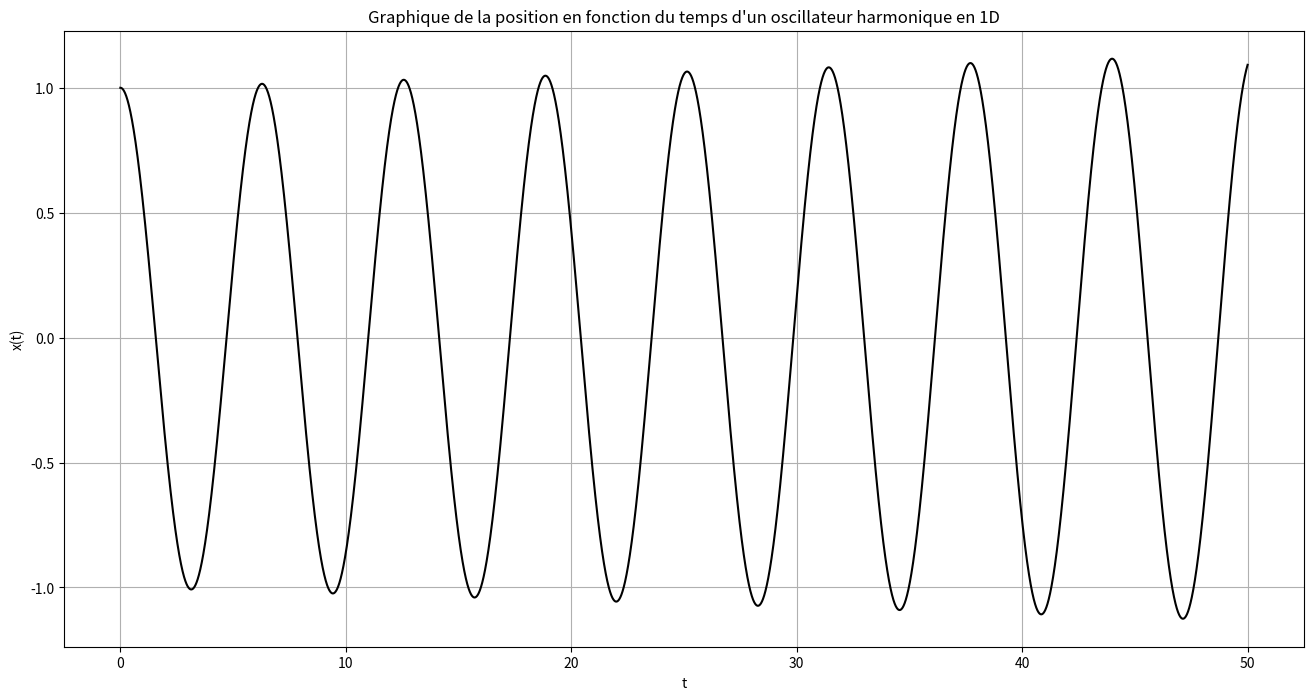

Reproduce this figure in Python.
import numpy as np
import matplotlib.pyplot as plt

def RK4 (fonct_u, fonct_v, val_init, range, N):
    t0, t1 = range[0], range[1]
    h = (t1-t0)/N
    tpoints = np.arange(t0, t1, h)
    upoints, vpoints = [], []
    u, v = val_init[0], val_init[1]
    for t in tpoints:
        upoints.append(u)
        vpoints.append(v)
        k1u = h*fonct_u(u, v, t)
        k2u = h*fonct_u(u, v+0.5*k1u, t+0.5*h)
        k3u = h*fonct_u(u, v+0.5*k2u, t+0.5*h)
        k4u = h*fonct_u(u, v+k3u, t+h)

        k1v = h*fonct_v(u, v, t)
        k2v = h*fonct_v(u+0.5*k1v, v, t+0.5*h)
        k3v = h*fonct_v(u+0.5*k2v, v, t+0.5*h)
        k4v = h*fonct_v(u +k3v, v, t+h)

        u += (k1u +2*k2u +2*k3u +k4u)/6
        v += (k1v +2*k2v +2*k3v +k4v)/6

    return upoints, vpoints, tpoints

def graph(axe_y, axe_x, titre):
    plt.figure(figsize=(16,8))
    plt.xlabel("t")
    plt.ylabel("x(t)")
    plt.title(titre)
    plt.grid()
    plt.plot(axe_x, axe_y, "k-")
    plt.show()

def u_pt(u, v, t):
    return 1.0*v

def v_pt(u, v, t):
    return - 1.0*u

if __name__ == "__main__":
    RK4_a = RK4(u_pt, v_pt, [1.0, 0.0], [0.0, 50.0], 10000)
    graph(RK4_a[0], RK4_a[2], "Graphique de la position en fonction du temps d'un oscillateur harmonique en 1D")